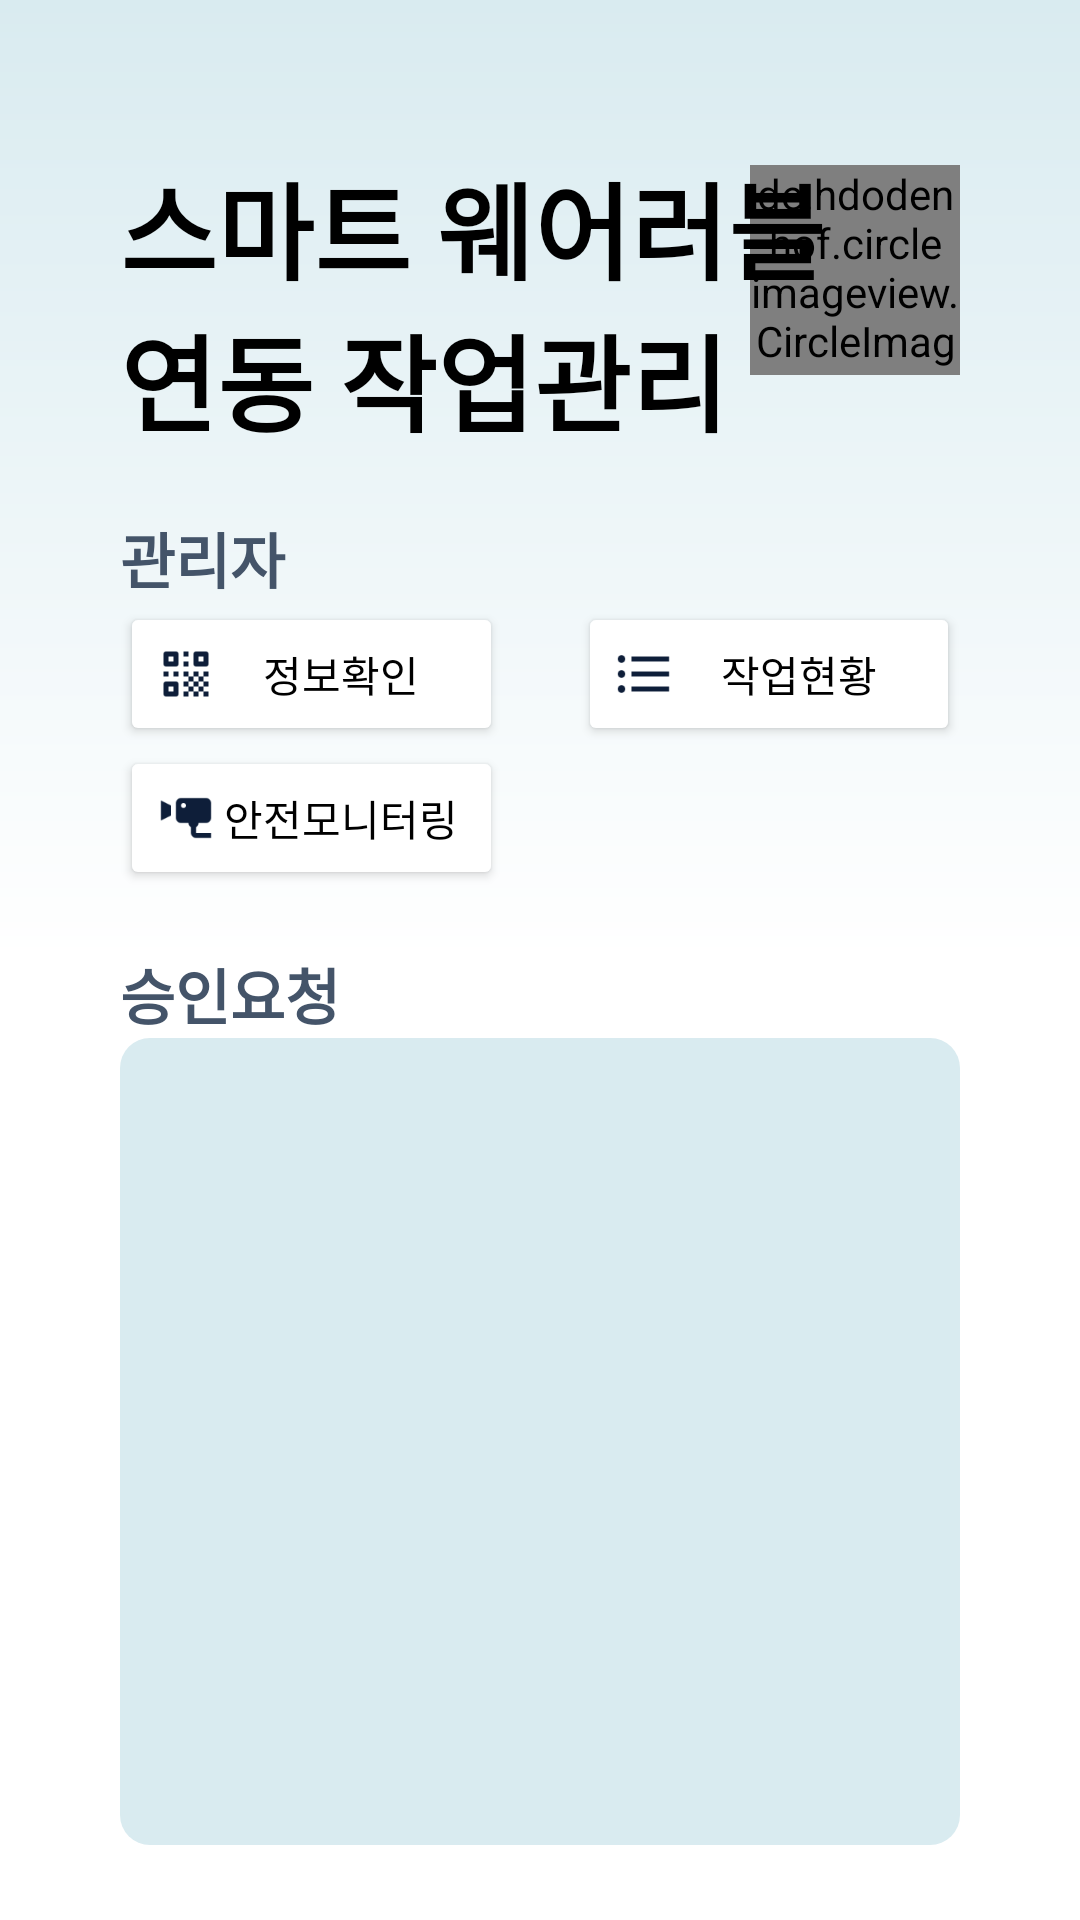

Here is an Android app screen rendered from its layout file. Give the layout XML and the strings, colors and styles it references.
<!-- AndroidManifest.xml: application theme Theme.ManagementWithSmartWearables -->
<!-- res/layout/activity_administrator_main.xml -->
<?xml version="1.0" encoding="utf-8"?>
<androidx.constraintlayout.widget.ConstraintLayout xmlns:android="http://schemas.android.com/apk/res/android"
    xmlns:app="http://schemas.android.com/apk/res-auto"
    xmlns:tools="http://schemas.android.com/tools"
    android:layout_width="match_parent"
    android:layout_height="match_parent"
    android:background="@drawable/gradient"
    android:paddingHorizontal="40dp"
    android:paddingTop="40dp"
    android:paddingBottom="25dp"
    tools:context=".ui.main.AdministratorMainActivity">

    <Button
        android:id="@+id/qrcode"
        android:layout_width="0dp"
        android:layout_height="wrap_content"
        android:gravity="center"
        android:backgroundTint="@color/white"
        android:drawableLeft="@drawable/image_customise_qrcode"
        android:text="@string/check_qr_information_button"
        android:textColor="@color/black"

        app:layout_constraintEnd_toStartOf="@+id/workList"
        app:layout_constraintHorizontal_bias="0.5"
        app:layout_constraintHorizontal_weight="0.5"
        app:layout_constraintStart_toStartOf="parent"
        app:layout_constraintTop_toBottomOf="@id/administrator_text"
        android:layout_marginEnd="25dp"
        android:paddingVertical="13dp"/>

    <Button
        android:id="@+id/workList"
        android:layout_width="0dp"
        android:layout_height="wrap_content"
        android:gravity="center"
        android:backgroundTint="@color/white"
        android:drawableLeft="@drawable/image_customise_list"
        android:text="@string/work_status_button"
        android:textColor="@color/black"

        app:layout_constraintEnd_toEndOf="parent"
        app:layout_constraintHorizontal_bias="0.5"
        app:layout_constraintHorizontal_weight="0.5"
        app:layout_constraintStart_toEndOf="@+id/qrcode"
        app:layout_constraintTop_toBottomOf="@id/administrator_text"
        android:paddingVertical="13dp"
        />

    <Button
        android:id="@+id/monitoring"
        android:layout_width="0dp"
        android:layout_height="wrap_content"
        android:gravity="center"
        android:backgroundTint="@color/white"
        android:drawableLeft="@drawable/image_customise_wall_mount_camera"
        android:text="@string/monitoring_button"
        android:textColor="@color/black"

        app:layout_constraintEnd_toStartOf="@+id/workList"
        app:layout_constraintHorizontal_bias="0.5"
        app:layout_constraintHorizontal_weight="0.5"
        app:layout_constraintStart_toStartOf="parent"
        app:layout_constraintTop_toBottomOf="@id/qrcode"
        android:layout_marginEnd="25dp"
        android:paddingVertical="13dp"/>

    <de.hdodenhof.circleimageview.CircleImageView
        android:id="@+id/profileImage"
        android:layout_width="70dp"
        android:layout_height="70dp"
        android:layout_marginTop="15dp"

        android:src="@drawable/character_man"
        app:layout_constraintEnd_toEndOf="parent"
        app:layout_constraintLeft_toRightOf="@id/appTitleText"
        app:layout_constraintTop_toTopOf="parent"
        />

    <TextView
        android:id="@+id/appTitleText"
        android:layout_width="wrap_content"
        android:layout_height="wrap_content"
        android:layout_marginTop="10dp"
        android:gravity="left"
        android:text="@string/app_title"
        android:textColor="@color/black"
        android:textSize="35sp"
        android:textStyle="bold"
        app:layout_constraintStart_toStartOf="parent"
        app:layout_constraintTop_toTopOf="parent" />

    <TextView
        android:id="@+id/administrator_text"
        android:layout_width="match_parent"
        android:layout_height="wrap_content"
        android:layout_marginTop="20dp"
        android:text="@string/administrator"
        android:textStyle="bold"
        android:textColor="@color/darkblue"
        android:textSize="20sp"
        app:layout_goneMarginTop="15dp"
        android:layout_marginBottom="15dp"
        app:layout_constraintStart_toStartOf="parent"
        app:layout_constraintTop_toBottomOf="@id/appTitleText" />

    <TextView
        android:id="@+id/approvalRequest"
        android:layout_width="match_parent"
        android:layout_height="wrap_content"
        android:layout_marginTop="20dp"
        android:textStyle="bold"
        android:text="@string/approval_request"
        android:textColor="@color/darkblue"
        android:textSize="20sp"
        android:layout_marginBottom="25dp"
        app:layout_constraintStart_toStartOf="parent"
        app:layout_constraintTop_toBottomOf="@id/monitoring" />

    <LinearLayout
        android:layout_width="match_parent"
        android:layout_height="0dp"
        android:background="@drawable/layout_border"
        app:layout_constraintTop_toBottomOf="@id/approvalRequest"
        app:layout_constraintStart_toStartOf="parent"
        app:layout_constraintEnd_toEndOf="parent"
        app:layout_constraintBottom_toBottomOf="parent"
        android:orientation="vertical"
        android:padding="15dp"
        >
        <androidx.recyclerview.widget.RecyclerView
            android:id="@+id/administrationList"
            android:layout_width="match_parent"
            android:layout_height="match_parent" />
    </LinearLayout>


</androidx.constraintlayout.widget.ConstraintLayout>
<!-- resources referenced by this layout -->
<resources>
  <color name="black">#FF000000</color>
  <color name="darkblue">#445469</color>
  <color name="white">#FFFFFFFF</color>
  <!-- drawable character_man: png bitmap (drawable, 121646 bytes) -->
  <!-- drawable gradient (drawable) -->
  <?xml version="1.0" encoding="utf-8"?>
  <shape xmlns:android="http://schemas.android.com/apk/res/android"
      android:shape="rectangle">
  
      <gradient
          android:angle="270"
          android:centerColor="@color/white"
          android:endColor="@color/white"
          android:startColor="@color/skyblue" />
  
  </shape>
  <!-- drawable image_customise_list (drawable) -->
  <?xml version="1.0" encoding="utf-8"?>
  <layer-list xmlns:android="http://schemas.android.com/apk/res/android" >
      <item
          android:drawable="@drawable/list"
          android:width="20dp"
          android:height="20dp"
          />
  </layer-list >
  <!-- drawable image_customise_qrcode (drawable) -->
  <?xml version="1.0" encoding="utf-8"?>
  <layer-list xmlns:android="http://schemas.android.com/apk/res/android" >
      <item
          android:drawable="@drawable/qrcode"
          android:width="20dp"
          android:height="20dp"
          />
  </layer-list >
  <!-- drawable image_customise_wall_mount_camera (drawable) -->
  <?xml version="1.0" encoding="utf-8"?>
  <layer-list xmlns:android="http://schemas.android.com/apk/res/android" >
      <item
          android:drawable="@drawable/wall_mount_camera"
          android:width="20dp"
          android:height="20dp"
          />
  </layer-list >
  <!-- drawable layout_border (drawable) -->
  <?xml version="1.0" encoding="utf-8"?>
  <shape
      xmlns:android="http://schemas.android.com/apk/res/android"
      android:shape="rectangle">
      <solid android:color="@color/skyblue" />
      <corners android:radius="10dp" />
  </shape>
  <string name="administrator">관리자</string>
  <string name="app_title">스마트 웨어러블\n연동 작업관리</string>
  <string name="approval_request">승인요청</string>
  <string name="check_qr_information_button">정보확인</string>
  <string name="monitoring_button">안전모니터링</string>
  <string name="work_status_button">작업현황</string>
  <style name="Theme.ManagementWithSmartWearables" parent="Theme.MaterialComponents.DayNight.DarkActionBar">
          
          <item name="colorPrimary">@color/purple_500</item>
          <item name="colorPrimaryVariant">@color/purple_700</item>
          <item name="colorOnPrimary">@color/white</item>
          
          <item name="colorSecondary">@color/teal_200</item>
          <item name="colorSecondaryVariant">@color/teal_700</item>
          <item name="colorOnSecondary">@color/black</item>
          
          <item name="android:statusBarColor">?attr/colorPrimaryVariant</item>
          
          <item name="windowNoTitle">true</item>
      </style>
  <color name="skyblue">#d9ebf0</color>
  <!-- drawable list: png bitmap (drawable, 504 bytes) -->
  <!-- drawable qrcode: png bitmap (drawable, 898 bytes) -->
  <!-- drawable wall_mount_camera: png bitmap (drawable, 1598 bytes) -->
  <color name="purple_500">#FF6200EE</color>
  <color name="purple_700">#FF3700B3</color>
  <color name="teal_200">#FF03DAC5</color>
  <color name="teal_700">#FF018786</color>
</resources>
